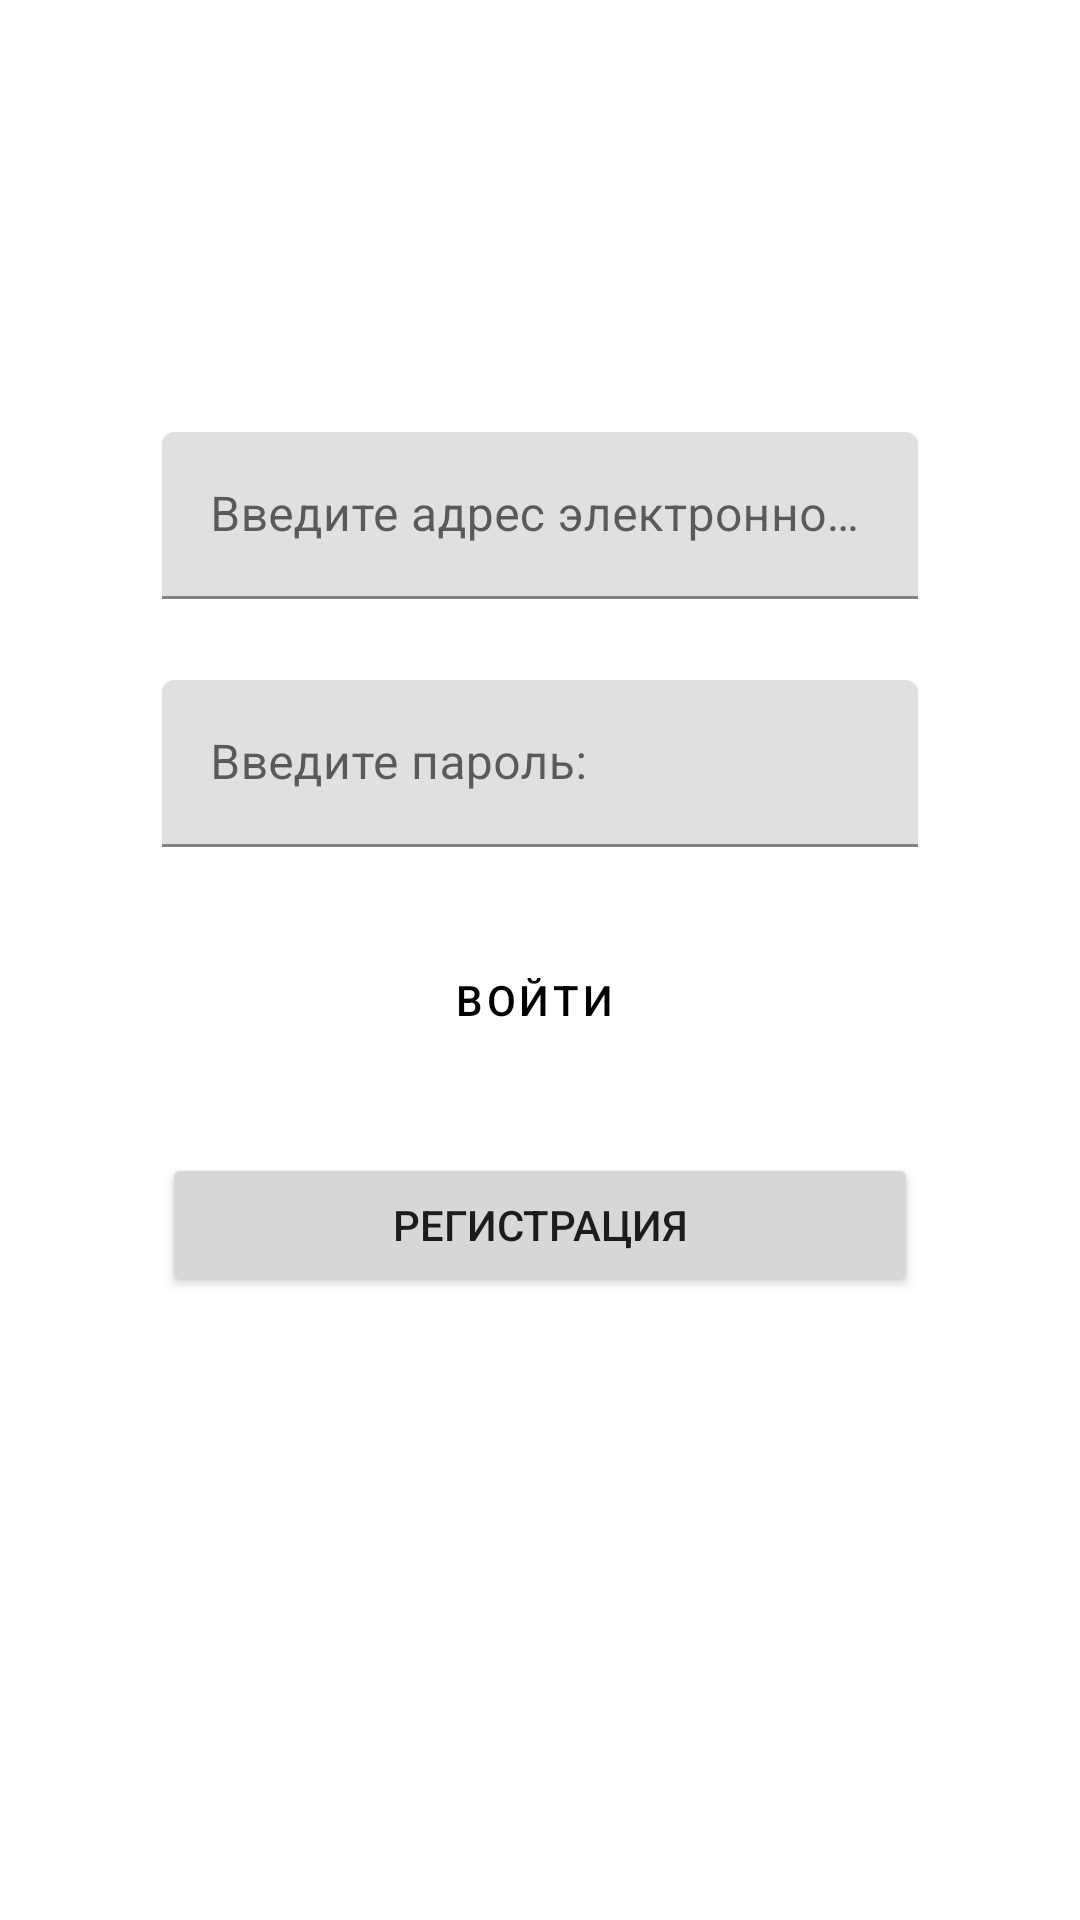

Reconstruct the res/layout file that produces this screen, plus the resources it refers to.
<!-- AndroidManifest.xml: application theme Theme.DndList -->
<!-- res/layout/authorization.xml -->
<?xml version="1.0" encoding="utf-8"?>
<androidx.constraintlayout.widget.ConstraintLayout xmlns:android="http://schemas.android.com/apk/res/android"
    xmlns:app="http://schemas.android.com/apk/res-auto"
    xmlns:tools="http://schemas.android.com/tools"
    android:layout_width="match_parent"
    android:layout_height="match_parent">

    <com.google.android.material.textfield.TextInputLayout
        android:id="@+id/mailField"
        android:layout_width="match_parent"
        android:layout_height="wrap_content"
        android:layout_marginStart="54dp"
        android:layout_marginTop="144dp"
        android:layout_marginEnd="54dp"
        android:hint="@string/mail_hint"
        app:layout_constraintEnd_toEndOf="parent"
        app:layout_constraintStart_toStartOf="parent"
        app:layout_constraintTop_toTopOf="parent">

        <com.google.android.material.textfield.TextInputEditText
            android:layout_width="match_parent"
            android:layout_height="wrap_content"
            tools:layout_editor_absoluteX="0dp"
            tools:layout_editor_absoluteY="220dp" />
    </com.google.android.material.textfield.TextInputLayout>

    <com.google.android.material.textfield.TextInputLayout
        android:id="@+id/passwordHint"
        android:layout_width="match_parent"
        android:layout_height="wrap_content"
        android:layout_marginStart="54dp"
        android:layout_marginTop="27dp"
        android:layout_marginEnd="54dp"
        android:hint="@string/pass_hint"
        app:layout_constraintEnd_toEndOf="parent"
        app:layout_constraintStart_toStartOf="parent"
        app:layout_constraintTop_toBottomOf="@+id/mailField">

        <com.google.android.material.textfield.TextInputEditText
            android:layout_width="match_parent"
            android:layout_height="wrap_content"
            tools:layout_editor_absoluteX="0dp"
            tools:layout_editor_absoluteY="260dp" />

    </com.google.android.material.textfield.TextInputLayout>

    <Button
        android:id="@+id/valid_btn"
        style="@style/Widget.MaterialComponents.Button.Icon"
        android:layout_width="match_parent"
        android:layout_height="wrap_content"
        android:layout_marginStart="54dp"
        android:layout_marginTop="27dp"
        android:layout_marginEnd="54dp"
        android:text="@string/valid_btn"
        app:layout_constraintEnd_toEndOf="parent"
        app:layout_constraintStart_toStartOf="parent"
        app:layout_constraintTop_toBottomOf="@+id/passwordHint" />

    <Button
        android:id="@+id/reg_btn"
        android:layout_width="match_parent"
        android:layout_height="wrap_content"
        android:layout_marginStart="54dp"
        android:layout_marginTop="27dp"
        android:layout_marginEnd="54dp"
        android:text="@string/reg_btn"
        app:layout_constraintEnd_toEndOf="parent"
        app:layout_constraintStart_toStartOf="parent"
        app:layout_constraintTop_toBottomOf="@+id/valid_btn" />

</androidx.constraintlayout.widget.ConstraintLayout>
<!-- resources referenced by this layout -->
<resources>
  <string name="mail_hint">Введите адрес электронной почты:</string>
  <string name="pass_hint">Введите пароль:</string>
  <string name="reg_btn">Регистрация</string>
  <string name="valid_btn">Войти</string>
  <style name="Theme.DndList" parent="Theme.MaterialComponents.DayNight.NoActionBar">
          
          <item name="colorPrimary">@color/primaryColor</item>
          <item name="colorPrimaryVariant">@color/primaryDarkColor</item>
          <item name="colorOnPrimary">@color/black</item>
          
          <item name="colorSecondary">@color/secondaryColor</item>
          <item name="colorSecondaryVariant">@color/secondaryDarkColor</item>
          <item name="colorOnSecondary">@color/white</item>
  
          <item name="android:statusBarColor" tools:targetApi="l">?attr/colorPrimaryVariant</item>
  
  
      </style>
  <color name="primaryColor">#64dd17</color>
  <color name="primaryDarkColor">#1faa00</color>
  <color name="black">#FF000000</color>
  <color name="secondaryColor">#8e24aa</color>
  <color name="secondaryDarkColor">#5c007a</color>
  <color name="white">#FFFFFFFF</color>
</resources>
